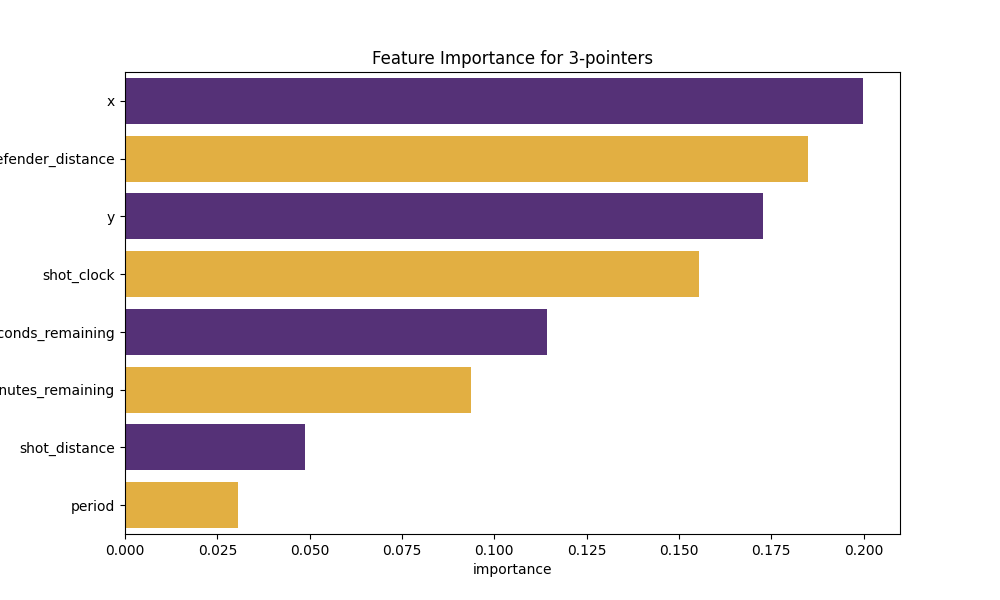

The table this chart was drawn from, first rows:
feature, importance
x, 0.1999
defender_distance, 0.1848
y, 0.1728
shot_clock, 0.1554
seconds_remaining, 0.1142
minutes_remaining, 0.09374
shot_distance, 0.04869
period, 0.03052
